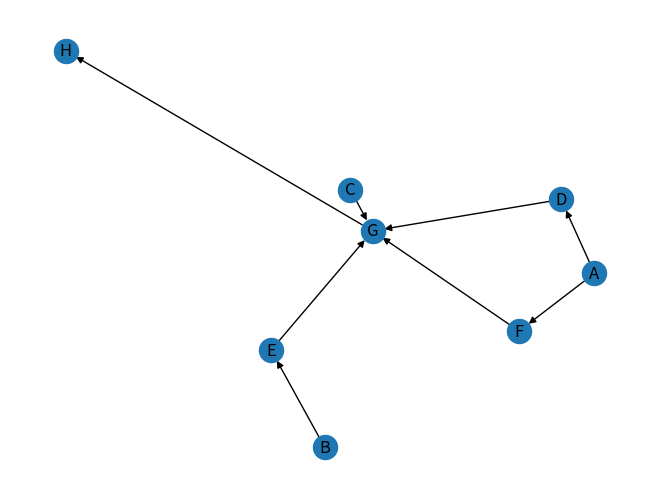

Here is the Python script that generated this plot: (Note: this script raises an exception after producing the figure.)
# Network diagram
import networkx as nx
import matplotlib.pyplot as plt

# Create a graph
G = nx.DiGraph()

# Add nodes
G.add_nodes_from(['A', 'B', 'C', 'D', 'E', 'F', 'G', 'H'])

# Add edges
G.add_edges_from([('A', 'D'), ('A', 'F'), ('B', 'E'), ('C', 'G'), ('D', 'G'), ('E', 'G'), ('F', 'G'), ('G', 'H')])

# Set edge weights
G.edges['A', 'D']['weight'] = 11
G.edges['A', 'F']['weight'] = 11
G.edges['B', 'E']['weight'] = 3
G.edges['C', 'G']['weight'] = 10
G.edges['D', 'G']['weight'] = 3
G.edges['E', 'G']['weight'] = 1
G.edges['F', 'G']['weight'] = 2
G.edges['G', 'H']['weight'] = 1

# Draw the graph
nx.draw(G, with_labels=True)
plt.show()

# Critical path
critical_path = nx.critical_path(G)
print(critical_path)
